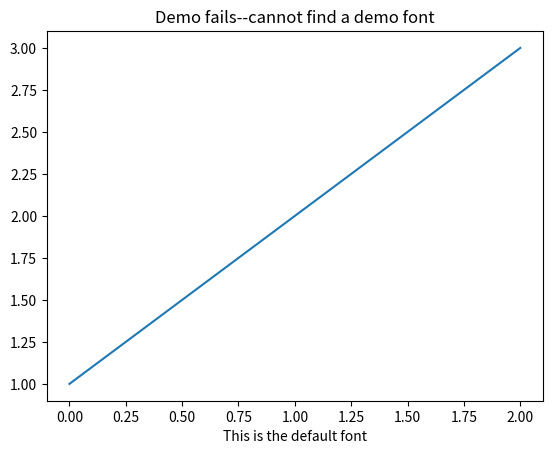

Write the Python code that produced this figure.
# -*- noplot -*-
"""
Although it is usually not a good idea to explicitly point to a single
ttf file for a font instance, you can do so using the
font_manager.FontProperties fname argument (for a more flexible
solution, see the font_fmaily_rc.py and fonts_demo.py examples).
"""

import sys
import os
import matplotlib.font_manager as fm

import matplotlib.pyplot as plt

fig, ax = plt.subplots()
ax.plot([1, 2, 3])

if sys.platform == 'win32':
    fpath = 'C:\\Windows\\Fonts\\Tahoma.ttf'
elif sys.platform.startswith('linux'):
    basedir = '/usr/share/fonts/truetype'
    fonts = ['freefont/FreeSansBoldOblique.ttf',
             'ttf-liberation/LiberationSans-BoldItalic.ttf',
             'msttcorefonts/Comic_Sans_MS.ttf']
    for fpath in fonts:
        if os.path.exists(os.path.join(basedir, fpath)):
            break
else:
    fpath = '/Library/Fonts/Tahoma.ttf'

if os.path.exists(fpath):
    prop = fm.FontProperties(fname=fpath)
    fname = os.path.split(fpath)[1]
    ax.set_title('this is a special font: %s' % fname, fontproperties=prop)
else:
    ax.set_title('Demo fails--cannot find a demo font')
ax.set_xlabel('This is the default font')

plt.show()
